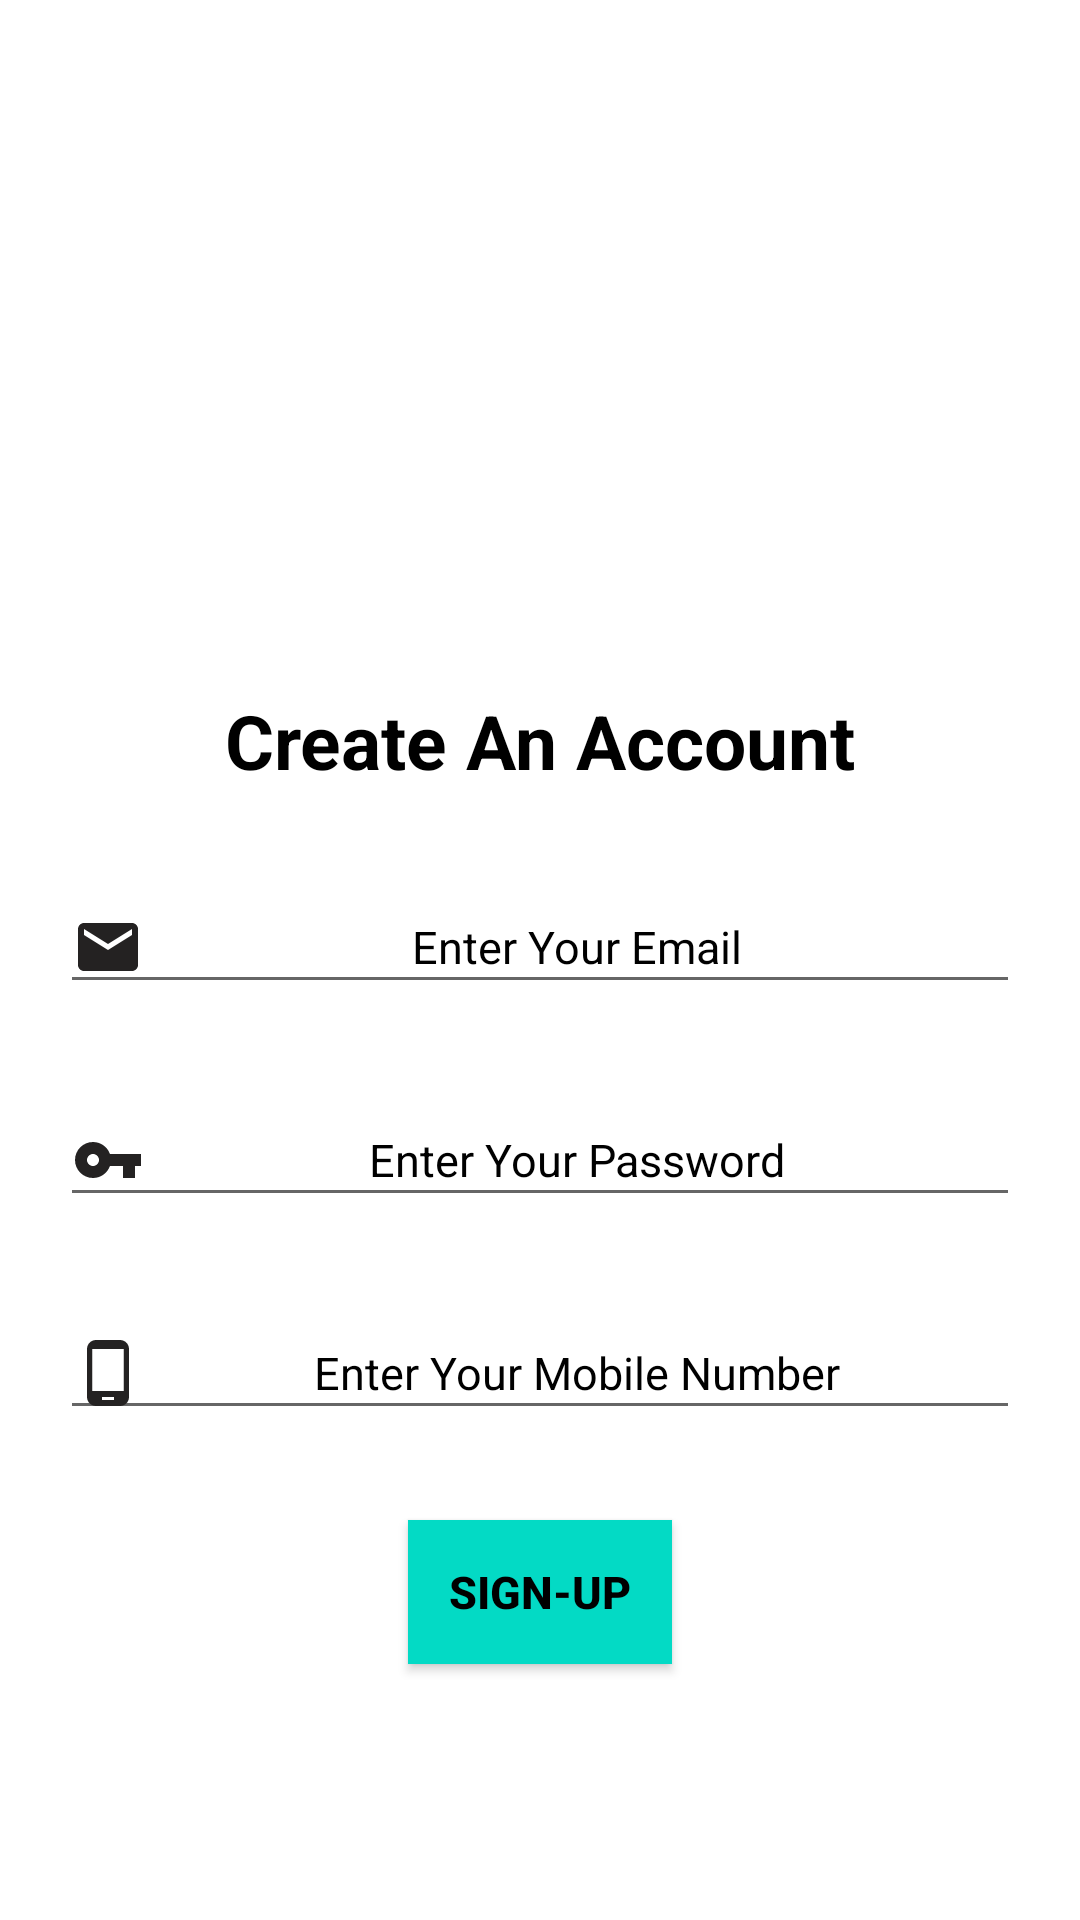

Write the Android layout XML for this screen, with the resource values it uses.
<!-- AndroidManifest.xml: application theme Theme.DineshHospital -->
<!-- res/layout/activity_signup_page.xml -->
<?xml version="1.0" encoding="utf-8"?>
<RelativeLayout xmlns:android="http://schemas.android.com/apk/res/android"
    xmlns:app="http://schemas.android.com/apk/res-auto"
    xmlns:tools="http://schemas.android.com/tools"
    android:layout_width="match_parent"
    android:layout_height="match_parent"
    android:background="@color/white"
    android:padding="20dp"
    tools:context=".Signup_page">


    <ImageView
        android:id="@+id/logo1"
        android:layout_width="150dp"
        android:layout_height="150dp"
        android:layout_centerHorizontal="true"
        android:layout_gravity="center"
        android:layout_marginTop="30dp"
        android:src="@drawable/doctor" />

    <TextView
        android:id="@+id/title1"
        android:layout_width="match_parent"
        android:layout_height="wrap_content"
        android:layout_below="@+id/logo1"
        android:layout_marginTop="30dp"
        android:layout_marginBottom="30dp"
        android:gravity="center"
        android:text="Create An Account"
        android:textColor="@color/black"
        android:textSize="25sp"
        android:textStyle="bold"
        />


    <EditText
        android:id="@+id/txt11"
        android:layout_width="match_parent"
        android:layout_height="wrap_content"
        android:layout_below="@+id/title1"
        android:layout_marginBottom="30dp"
        android:drawableLeft="@drawable/ic_baseline_email_24"
        android:gravity="center"
        android:hint="Enter Your Email"
        android:inputType="text"
        android:textColor="@color/black"
        android:textColorHint="@color/black"
        android:textSize="15sp" />

    <EditText
        android:id="@+id/txt21"
        android:layout_width="match_parent"
        android:layout_height="wrap_content"
        android:layout_below="@+id/txt11"
        android:layout_marginBottom="30dp"
        android:drawableLeft="@drawable/ic_baseline_vpn_key_24"
        android:gravity="center"
        android:hint="Enter Your Password"
        android:inputType="text"
        android:textColor="@color/black"
        android:textColorHint="@color/black"
        android:textSize="15sp" />

    <EditText
        android:id="@+id/txt3"
        android:layout_width="match_parent"
        android:layout_height="wrap_content"
        android:layout_below="@+id/txt21"
        android:drawableLeft="@drawable/ic_baseline_phone_android_24"
        android:gravity="center"
        android:hint="Enter Your Mobile Number"
        android:inputType="text"
        android:textColor="@color/black"
        android:textColorHint="@color/black"
        android:textSize="15sp" />

    <Button
        android:id="@+id/signbtn"
        android:layout_width="wrap_content"
        android:layout_height="wrap_content"
        android:layout_below="@+id/txt3"
        android:layout_centerHorizontal="true"
        android:layout_marginTop="30dp"
        android:background="@color/teal_200"
        android:text="Sign-up"
        android:textColor="@color/black"
        android:textSize="15sp"
        android:textStyle="bold" />

    <TextView
        android:id="@+id/sign"
        android:layout_width="wrap_content"
        android:layout_height="wrap_content"
        android:layout_centerHorizontal="true"
        android:layout_marginTop="600dp"
        android:textColor="@color/black"
        android:text="Already have Account ?  "
        android:textSize="15sp"
        />

    <TextView
        android:id="@+id/signlogin"
        android:layout_width="wrap_content"
        android:layout_height="wrap_content"
        android:layout_marginLeft="15dp"
        android:layout_marginTop="600dp"
        android:layout_toRightOf="@+id/sign"
        android:text="Login"
        android:textColor="#1AB4DA"
        android:textSize="15sp" />
</RelativeLayout>
<!-- resources referenced by this layout -->
<resources>
  <!-- drawable ic_baseline_email_24 (drawable) -->
  <vector android:height="24dp" android:tint="#242222"
      android:viewportHeight="24" android:viewportWidth="24"
      android:width="24dp" xmlns:android="http://schemas.android.com/apk/res/android">
      <path android:fillColor="@android:color/white" android:pathData="M20,4L4,4c-1.1,0 -1.99,0.9 -1.99,2L2,18c0,1.1 0.9,2 2,2h16c1.1,0 2,-0.9 2,-2L22,6c0,-1.1 -0.9,-2 -2,-2zM20,8l-8,5 -8,-5L4,6l8,5 8,-5v2z"/>
  </vector>
  <!-- drawable ic_baseline_phone_android_24 (drawable) -->
  <vector android:height="24dp" android:tint="#242222"
      android:viewportHeight="24" android:viewportWidth="24"
      android:width="24dp" xmlns:android="http://schemas.android.com/apk/res/android">
      <path android:fillColor="@android:color/white" android:pathData="M16,1L8,1C6.34,1 5,2.34 5,4v16c0,1.66 1.34,3 3,3h8c1.66,0 3,-1.34 3,-3L19,4c0,-1.66 -1.34,-3 -3,-3zM14,21h-4v-1h4v1zM17.25,18L6.75,18L6.75,4h10.5v14z"/>
  </vector>
  <!-- drawable ic_baseline_vpn_key_24 (drawable) -->
  <vector android:height="24dp" android:tint="#242222"
      android:viewportHeight="24" android:viewportWidth="24"
      android:width="24dp" xmlns:android="http://schemas.android.com/apk/res/android">
      <path android:fillColor="@android:color/white" android:pathData="M12.65,10C11.83,7.67 9.61,6 7,6c-3.31,0 -6,2.69 -6,6s2.69,6 6,6c2.61,0 4.83,-1.67 5.65,-4H17v4h4v-4h2v-4H12.65zM7,14c-1.1,0 -2,-0.9 -2,-2s0.9,-2 2,-2 2,0.9 2,2 -0.9,2 -2,2z"/>
  </vector>
  <style name="Theme.DineshHospital" parent="Theme.MaterialComponents.DayNight.NoActionBar">
          
          <item name="colorPrimary">@color/teal_200</item>
          <item name="colorPrimaryVariant">@color/teal_200</item>
          <item name="colorOnPrimary">@color/teal_200</item>
          
          <item name="colorSecondary">@color/teal_200</item>
          <item name="colorSecondaryVariant">@color/teal_700</item>
          <item name="colorOnSecondary">@color/black</item>
          
          <item name="android:statusBarColor" tools:targetApi="l">?attr/colorPrimaryVariant</item>
          
      </style>
  <!-- not gathered from this repository: default colours our renderer supplied (Android Studio template values) -->
  <color name="teal_200">#FF03DAC5</color>
  <color name="teal_700">#FF018786</color>
  <color name="black">#FF000000</color>
  <color name="white">#FFFFFFFF</color>
</resources>
